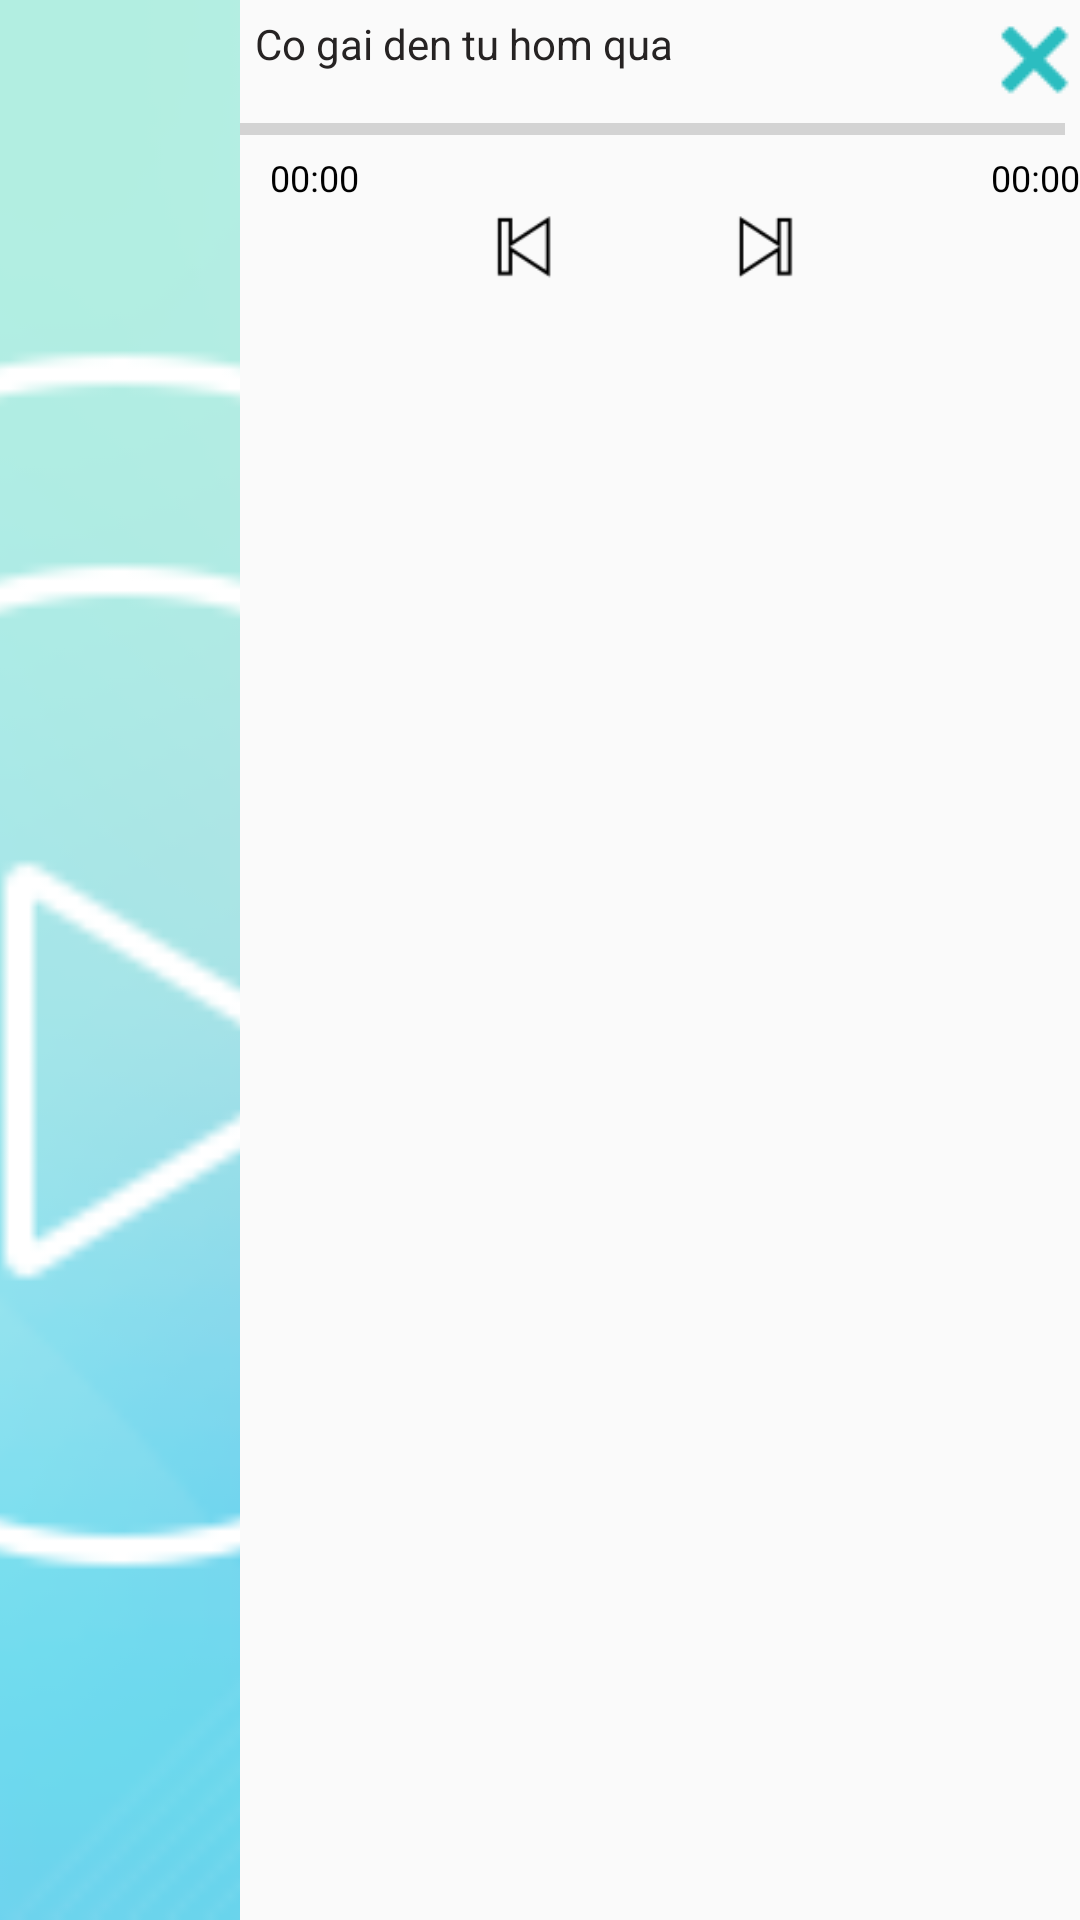

Write the Android layout XML for this screen, with the resource values it uses.
<!-- AndroidManifest.xml: application theme AppTheme -->
<!-- res/layout/remoteview_playingmusic.xml -->
<?xml version="1.0" encoding="utf-8"?>
<RelativeLayout xmlns:android="http://schemas.android.com/apk/res/android"
    android:layout_width="match_parent"
    android:layout_height="100dp">

    <ImageView
        android:id="@+id/imgHomeQuickplayer"
        android:layout_width="80dp"
        android:layout_height="match_parent"
        android:contentDescription="@string/play_list"
        android:scaleType="centerCrop"
        android:src="@drawable/ic_quickplayer_blue" />

    <RelativeLayout
        android:id="@+id/llInfo"
        android:layout_width="wrap_content"
        android:layout_height="wrap_content"
        android:layout_marginStart="5dp"
        android:layout_marginTop="5dp"
        android:layout_toEndOf="@id/imgHomeQuickplayer">

        <TextView
            android:id="@+id/tvNameSongMiniBar"
            android:layout_width="wrap_content"
            android:layout_height="wrap_content"
            android:ellipsize="marquee"
            android:focusable="true"
            android:marqueeRepeatLimit="marquee_forever"
            android:singleLine="true"
            android:text="@string/home_minibar_test_name_song"
            android:textColor="@color/colorMineShaft"
            android:textSize="14sp" />

        <Button
            android:id="@+id/btnExitMinibar"
            android:layout_width="30dp"
            android:layout_height="30dp"
            android:layout_alignParentEnd="true"
            android:background="@drawable/ic_exit_remote_view" />
    </RelativeLayout>

    <RelativeLayout
        android:id="@+id/llTime"
        android:layout_width="match_parent"
        android:layout_height="wrap_content"
        android:layout_below="@id/llInfo"
        android:layout_toEndOf="@id/imgHomeQuickplayer">

        <ProgressBar
            android:id="@+id/progressBarMiniBar"
            style="@style/Base.Widget.AppCompat.ProgressBar.Horizontal"
            android:layout_width="match_parent"
            android:layout_height="wrap_content"
            android:layout_marginEnd="5dp" />

        <TextView
            android:id="@+id/tvRunningTimeMiniBar"
            android:layout_width="wrap_content"
            android:layout_height="wrap_content"
            android:layout_below="@id/progressBarMiniBar"
            android:layout_marginStart="10dp"
            android:text="@string/minibar_time_default"
            android:textColor="@color/colorBlack"
            android:textSize="12sp" />

        <TextView
            android:id="@+id/tvTotalTimeMiniBar"
            android:layout_width="wrap_content"
            android:layout_height="wrap_content"
            android:layout_alignParentEnd="true"
            android:layout_below="@id/progressBarMiniBar"
            android:layout_marginStart="10dp"
            android:text="@string/minibar_time_default"
            android:textColor="@color/colorBlack"
            android:textSize="12sp" />
    </RelativeLayout>

    <LinearLayout
        android:layout_width="match_parent"
        android:layout_height="wrap_content"
        android:layout_alignStart="@id/llTime"
        android:layout_below="@id/llTime"
        android:layout_centerHorizontal="true"
        android:layout_gravity="center"
        android:gravity="center"
        android:orientation="horizontal">

        <Button
            android:id="@+id/btnPreviousPlayMiniBar"
            style="@style/ButtonStateSong"
            android:background="@drawable/ic_previous" />

        <Button
            android:id="@+id/btnPlayMiniBar"
            style="@style/ButtonStateSong"
            android:background="@drawable/ic_play" />

        <Button
            android:id="@+id/btnNextMiniBar"
            style="@style/ButtonStateSong"
            android:background="@drawable/ic_next" />
    </LinearLayout>
</RelativeLayout>
<!-- resources referenced by this layout -->
<resources>
  <color name="colorBlack">#000000</color>
  <color name="colorMineShaft">#262323</color>
  <!-- drawable ic_exit_remote_view: png bitmap (drawable, 454 bytes) -->
  <!-- drawable ic_next: png bitmap (drawable, 635 bytes) -->
  <!-- drawable ic_previous: png bitmap (drawable, 647 bytes) -->
  <!-- drawable ic_quickplayer_blue: png bitmap (drawable, 28550 bytes) -->
  <string name="home_minibar_test_name_song">Co gai den tu hom qua</string>
  <string name="minibar_time_default">00:00</string>
  <string name="play_list">Playlist</string>
  <style name="ButtonStateSong" parent="Widget.AppCompat.Button">
          <item name="android:layout_width">30dp</item>
          <item name="android:layout_height">30dp</item>
          <item name="android:layout_marginEnd">10dp</item>
      </style>
  <style name="AppTheme" parent="Theme.AppCompat.Light.NoActionBar">
          
          <item name="colorPrimary">@color/colorPrimary</item>
          <item name="colorPrimaryDark">@color/colorPrimaryDark</item>
          <item name="colorAccent">@color/colorBrightTurquoise</item>
      </style>
  <color name="colorPrimary">#3F51B5</color>
  <color name="colorPrimaryDark">#303F9F</color>
  <color name="colorBrightTurquoise">#22F1EF</color>
</resources>
